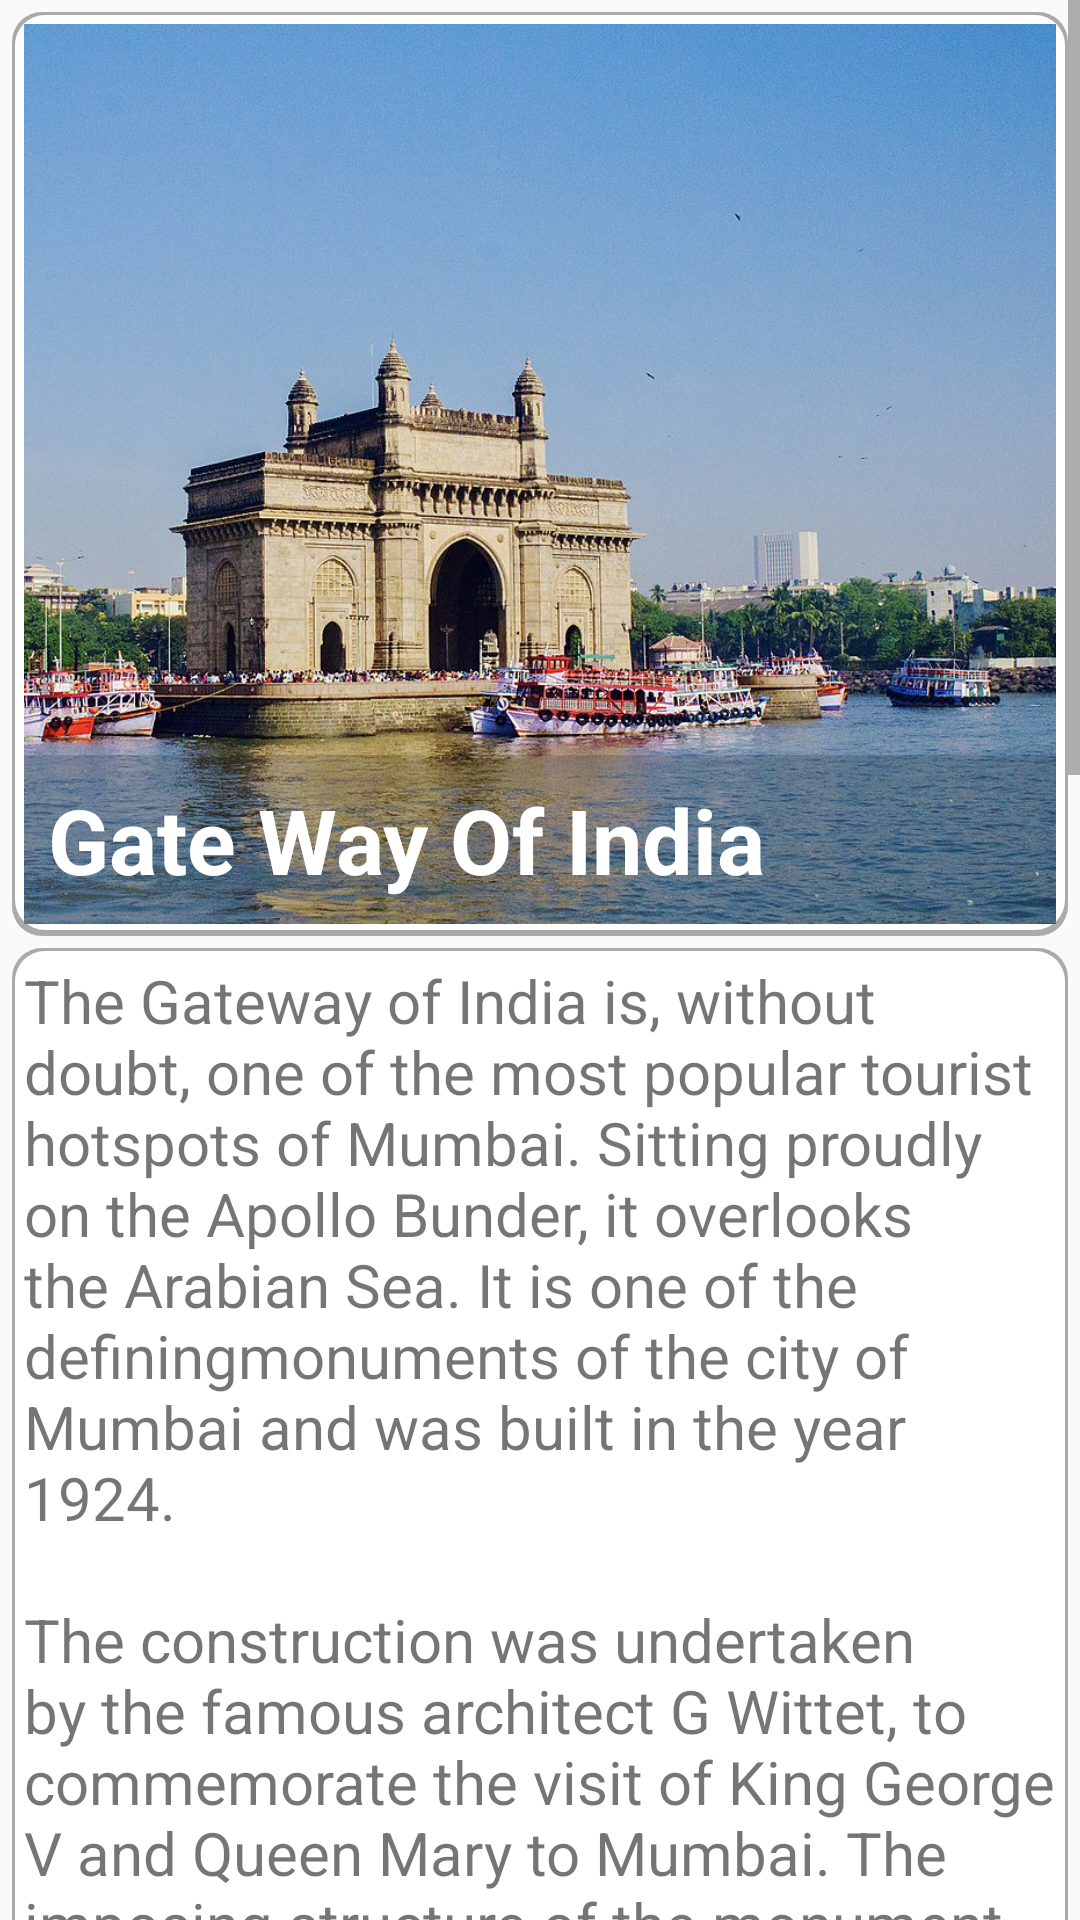

Write the Android layout XML for this screen, with the resource values it uses.
<!-- AndroidManifest.xml: application theme AppTheme -->
<!-- res/layout/description_layout.xml -->
<?xml version="1.0" encoding="utf-8"?>
<ScrollView
    android:layout_width="match_parent"
    android:layout_height="match_parent"
    xmlns:android="http://schemas.android.com/apk/res/android">

    <LinearLayout
        android:layout_height="wrap_content"
        android:layout_width="match_parent"
        android:padding="4dp"
        android:orientation="vertical">

        <RelativeLayout
            android:layout_width="wrap_content"
            android:layout_height="wrap_content"
            android:padding="4dp"
            android:layout_marginBottom="4dp"
            android:background="@drawable/shadow">

            <ImageView
                android:layout_width="match_parent"
                android:id="@+id/main_image_view"
                android:layout_height="300dp"
                android:src="@drawable/gatewayofindia"
                android:scaleType="centerCrop"/>
            <TextView
                android:layout_width="match_parent"
                android:layout_height="wrap_content"
                android:id="@+id/main_text_view"
                android:textSize="30sp"
                android:padding="8dp"
                android:background="#2A000000"
                android:textColor="#FFFFFF"
                android:textStyle="bold"
                android:layout_alignBottom="@+id/main_image_view"
                android:text="@string/gate_way_of_india"/>

        </RelativeLayout>

        <TextView
            android:layout_width="wrap_content"
            android:layout_height="wrap_content"
            android:id="@+id/description_text_view"
            android:padding="4dp"
            android:textSize="20sp"
            android:background="@drawable/shadow"
            android:text="@string/goi_description" />

    </LinearLayout>

</ScrollView>
<!-- resources referenced by this layout -->
<resources>
  <!-- drawable gatewayofindia: jpg bitmap (drawable, 199915 bytes) -->
  <!-- drawable shadow (drawable) -->
  <?xml version="1.0" encoding="utf-8"?>
  <layer-list xmlns:android="http://schemas.android.com/apk/res/android">
      <item >
          <shape
              android:shape="rectangle">
              <solid android:color="@android:color/darker_gray" />
              <corners android:radius="10dp"/>
          </shape>
      </item>
      <item android:top="1dp" android:right="1dp" android:left="1dp" android:bottom="2dp">
          <shape
              android:shape="rectangle">
              <solid android:color="@android:color/white"/>
              <corners android:radius="10dp"/>
          </shape>
      </item>
  </layer-list>
  <string name="gate_way_of_india">Gate Way Of India</string>
  <string name="goi_description">
          "The Gateway of India is, without doubt, one of the most popular tourist hotspots of Mumbai."
          "Sitting proudly on the Apollo Bunder, it overlooks the Arabian Sea. It is one of the defining"
          "monuments of the city of Mumbai and was built in the year 1924.\n"
  
          "\nThe construction was undertaken by the famous architect G Wittet, to commemorate the"
          "visit of King George V and Queen Mary to Mumbai. The imposing structure of the monument is"
          "a beautiful confluence of Indian, Arabic and Western architecture and has become a popular"
          "tourist hub in the city. It is also the starting point of a number of ferry services that"
          "ply to the historic Elephanta Caves."\n
  
          "\nNicknamed \'Mumbai\'s Taj Mahal\', the foundation of this landmark was laid in 1911 and"
          "it was inaugurated 13 years later in 1924. The structure in itself is a made of yellow "
          "basalt and solid concrete and is embellished with numerous Muslim and Hindu motifs as well."
          "The basalt arch of the Gateway served as the entry and exit access to India through "
          "waterways before independence and was the exit point from where the last British ship left"
          "India for England. There are statues of Swami Vivekananda and Chhatrapati Shivaji that have"
          "been installed near the Gateway as well. The view from the sea of the Gateway complex, "
          "especially at night is quite ethereal and beautiful. The Gateway of India is thus, not "
          "only a historic artefact but an example of marvellous architecture in itself!\n"
          "\nThe Gateway of India is, without doubt, one of the most popular tourist hotspots of Mumbai."
          "Sitting proudly on the Apollo Bunder, it overlooks the Arabian Sea. It is one of the defining"
          "monuments of the city of Mumbai and was built in the year 1924.\n"
      </string>
  <style name="AppTheme" parent="Theme.AppCompat.Light">
          
          <item name="colorPrimary">@color/colorPrimary</item>
          <item name="colorPrimaryDark">@color/colorPrimaryDark</item>
          <item name="colorAccent">@color/colorAccent</item>
      </style>
  <color name="colorPrimary">#00BCD4</color>
  <color name="colorPrimaryDark">#0097A7</color>
  <color name="colorAccent">#FFEB3B</color>
</resources>
